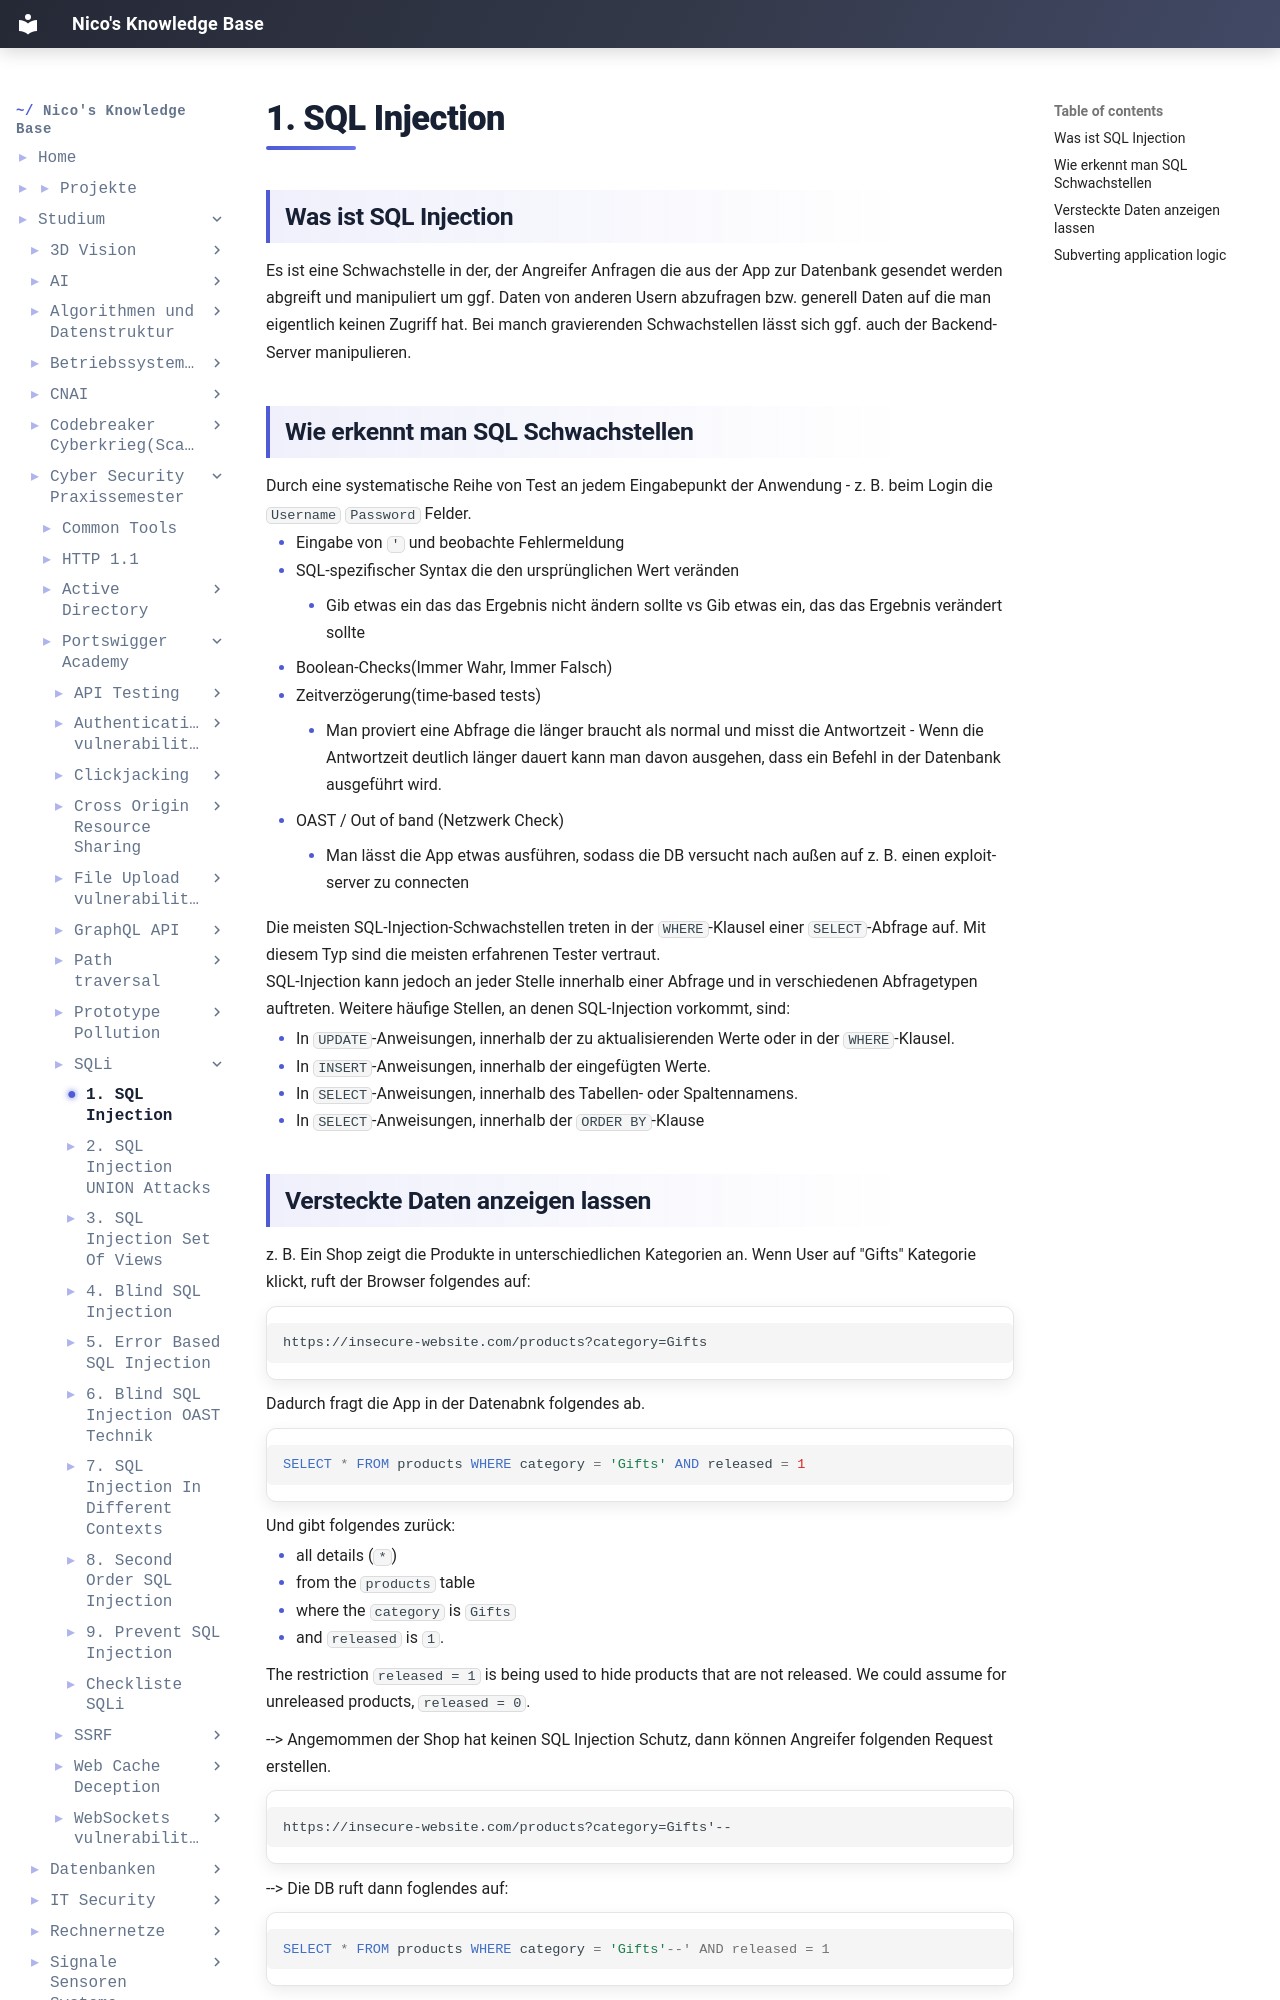

repository: IamNico42/portfolio · page: studium/Cyber-Security Praxissemester/Portswigger-Academy/SQLi/1. SQL Injection/index.html · generator: mkdocs

---
created:
  - "{{date: DD-MM-YYYY}} {{time}}"
aliases:
  - "Course Code:"
  - PSS-Portswigger-Academy
tags:
  - Course/PSS
---
## Was ist SQL Injection

Es ist eine Schwachstelle in der, der Angreifer Anfragen die aus der App zur Datenbank gesendet werden abgreift und manipuliert um ggf. Daten von anderen Usern abzufragen bzw. generell Daten auf die man eigentlich keinen Zugriff hat. Bei manch gravierenden Schwachstellen lässt sich ggf. auch der Backend-Server manipulieren.

## Wie erkennt man SQL Schwachstellen

Durch eine systematische Reihe von Test an jedem Eingabepunkt der Anwendung - z. B. beim Login die `Username` `Password` Felder.

- Eingabe von `'` und beobachte Fehlermeldung
- SQL-spezifischer Syntax die den ursprünglichen Wert veränden
	- Gib etwas ein das das Ergebnis nicht ändern sollte vs Gib etwas ein, das das Ergebnis verändert sollte
- Boolean-Checks(Immer Wahr, Immer Falsch)
- Zeitverzögerung(time-based tests)
	- Man proviert eine Abfrage die länger braucht als normal und misst die Antwortzeit - Wenn die Antwortzeit deutlich länger dauert kann man davon ausgehen, dass ein Befehl in der Datenbank ausgeführt wird.
- OAST / Out of band (Netzwerk Check)
	- Man lässt die App etwas ausführen, sodass die DB versucht nach außen auf z. B. einen exploit-server zu connecten

Die meisten SQL-Injection-Schwachstellen treten in der `WHERE`-Klausel einer `SELECT`-Abfrage auf. Mit diesem Typ sind die meisten erfahrenen Tester vertraut.
SQL-Injection kann jedoch an jeder Stelle innerhalb einer Abfrage und in verschiedenen Abfragetypen auftreten. Weitere häufige Stellen, an denen SQL-Injection vorkommt, sind:

- In `UPDATE`-Anweisungen, innerhalb der zu aktualisierenden Werte oder in der `WHERE`-Klausel.
- In `INSERT`-Anweisungen, innerhalb der eingefügten Werte.
- In `SELECT`-Anweisungen, innerhalb des Tabellen- oder Spaltennamens.
- In `SELECT`-Anweisungen, innerhalb der `ORDER BY`-Klause
